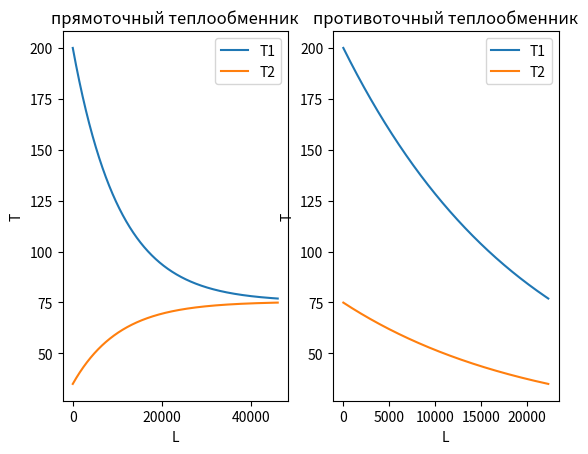

Reproduce this figure in Python.
import matplotlib.pyplot as plt
import math

V1 = 2.3*10**-4
V2 = 5.1*10**-4
p1 = 900
p2 = 1000
C1 = 3350
C2 = 4190
d = 0.02
K = 800
h = 0.001
b1 = (K*math.pi*d)/(V1*p1*C1)
b2 = (K*math.pi*d)/(V2*p2*C2)
T1 = [200]
T2 = [35]

while T1[-1]-T2[-1] > 2:
    T01 = T1[-1] - h * b1 * (T1[-1] - T2[-1])
    T1.append(T01)
    T02 = T2[-1] + h * b2 * (T1[-1] - T2[-1])
    T2.append(T02)

plt.figure()
plt.subplot(1, 2, 1)
x = range(len(T1))
plt.title("прямоточный теплообменник")
plt.xlabel("L")
plt.ylabel("Т")
plt.plot(x, T1, label="T1")
plt.plot(x, T2, label="T2")
plt.legend()

T11 = [200]
T22 = [T2[-1]]

while T22[-1] > 35:
    T011 = T11[-1] - h * b1  *(T11[-1] - T22[-1])
    T11.append(T011)
    T022 = T22[-1] - h * b2 * (T11[-1] - T22[-1])
    T22.append(T022)
    
plt.subplot(1, 2, 2)
X = range(len(T11))
plt.title("противоточный теплообменник")
plt.xlabel("L")
plt.ylabel("Т")
plt.plot(X, T11, label="T1")
plt.plot(X, T22, label="T2")
plt.legend()
plt.show()
print(T11[-1], T22[0])
